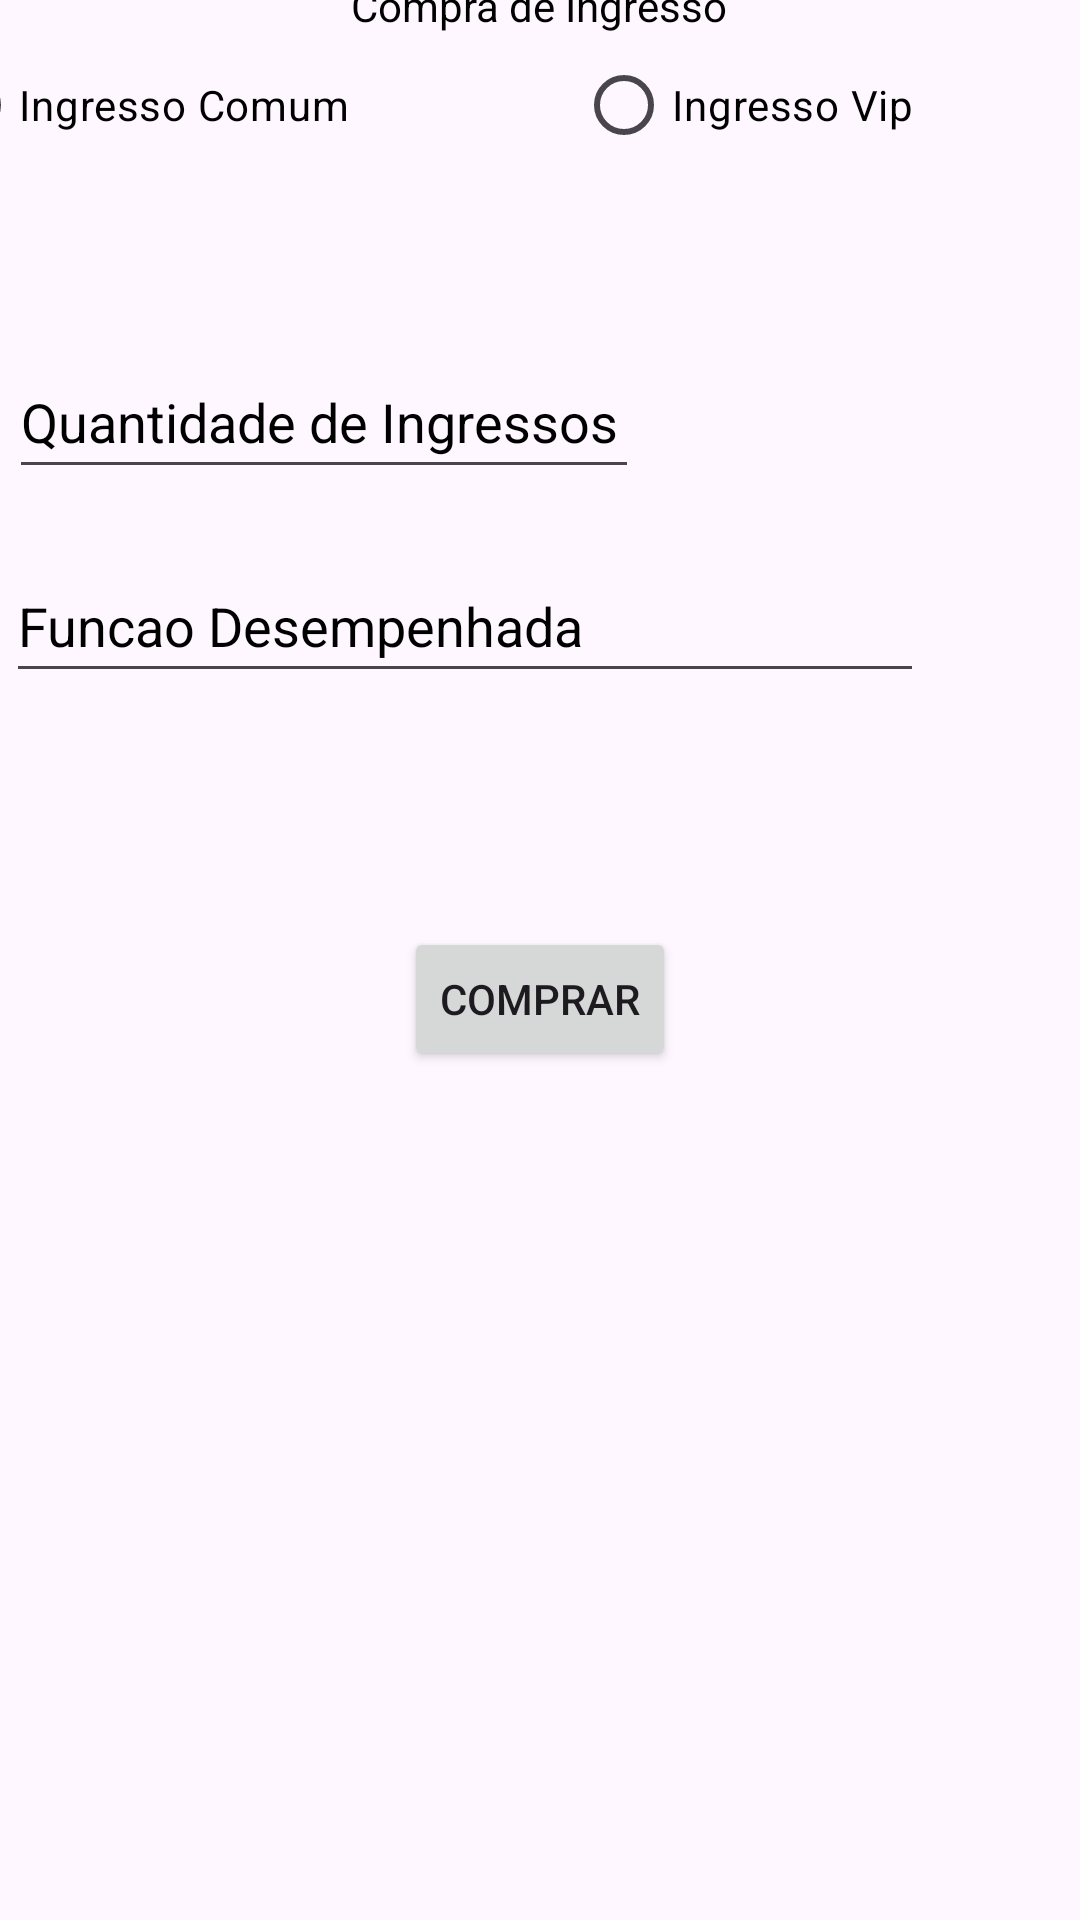

Write the Android layout XML for this screen, with the resource values it uses.
<!-- AndroidManifest.xml: application theme Theme.Vendaingressoandroid -->
<!-- res/layout/activity_main.xml -->
<?xml version="1.0" encoding="utf-8"?>
<androidx.constraintlayout.widget.ConstraintLayout xmlns:android="http://schemas.android.com/apk/res/android"
    xmlns:app="http://schemas.android.com/apk/res-auto"
    xmlns:tools="http://schemas.android.com/tools"
    android:id="@+id/main"
    android:layout_width="match_parent"
    android:layout_height="match_parent"
    tools:context=".MainActivity">

    <RadioGroup
        android:id="@+id/radioGroup"
        android:layout_width="406dp"
        android:layout_height="48dp"
        android:layout_marginTop="68dp"
        android:layout_marginBottom="28dp"
        android:orientation="horizontal"
        app:layout_constraintBottom_toTopOf="@+id/etQuantidade"
        app:layout_constraintEnd_toEndOf="parent"
        app:layout_constraintHorizontal_bias="0.571"
        app:layout_constraintStart_toStartOf="parent"
        app:layout_constraintTop_toTopOf="parent">

        <RadioButton
            android:id="@+id/rbIngresso"
            android:layout_width="wrap_content"
            android:layout_height="48dp"
            android:layout_weight="1"
            android:hint="@string/ingresso_comum"
            android:textColorHint="@color/black" />

        <RadioButton
            android:id="@+id/rbIngressoVip"
            android:layout_width="wrap_content"
            android:layout_height="48dp"
            android:layout_weight="1"
            android:hint="@string/ingresso_vip"
            android:textColorHint="@color/black" />
    </RadioGroup>

    <TextView
        android:id="@+id/tvCompra"
        android:layout_width="wrap_content"
        android:layout_height="wrap_content"
        android:hint="@string/compra"
        android:textColorHint="@color/black"
        app:layout_constraintBottom_toTopOf="@+id/radioGroup"
        app:layout_constraintEnd_toEndOf="parent"
        app:layout_constraintHorizontal_bias="0.498"
        app:layout_constraintStart_toStartOf="parent"
        app:layout_constraintTop_toTopOf="parent"
        app:layout_constraintVertical_bias="1.0" />

    <EditText
        android:id="@+id/etQuantidade"
        android:layout_width="wrap_content"
        android:layout_height="48dp"
        android:layout_marginTop="28dp"
        android:layout_marginBottom="534dp"
        android:ems="10"
        android:hint="@string/qntd_ingresso"
        android:importantForAutofill="no"
        android:inputType="number"
        android:textColorHint="@color/black"
        app:layout_constraintBottom_toBottomOf="parent"
        app:layout_constraintEnd_toEndOf="parent"
        app:layout_constraintHorizontal_bias="0.019"
        app:layout_constraintStart_toStartOf="parent"
        app:layout_constraintTop_toBottomOf="@+id/radioGroup" />

    <EditText
        android:id="@+id/etFuncao"
        android:layout_width="306dp"
        android:layout_height="48dp"
        android:layout_marginTop="20dp"
        android:ems="10"
        android:hint="@string/funcao"
        android:importantForAutofill="no"
        android:inputType="text"
        android:textColorHint="@color/black"
        app:layout_constraintEnd_toEndOf="parent"
        app:layout_constraintHorizontal_bias="0.038"
        app:layout_constraintStart_toStartOf="parent"
        app:layout_constraintTop_toBottomOf="@+id/etQuantidade" />

    <Button
        android:id="@+id/btnComprar"
        android:layout_width="wrap_content"
        android:layout_height="wrap_content"
        android:layout_marginTop="78dp"
        android:text="@string/comprar"
        app:layout_constraintEnd_toEndOf="parent"
        app:layout_constraintStart_toStartOf="parent"
        app:layout_constraintTop_toBottomOf="@+id/etFuncao" />
</androidx.constraintlayout.widget.ConstraintLayout>
<!-- resources referenced by this layout -->
<resources>
  <string name="compra">Compra de Ingresso</string>
  <string name="comprar">Comprar</string>
  <string name="funcao">Funcao Desempenhada</string>
  <string name="ingresso_comum">Ingresso Comum</string>
  <string name="ingresso_vip">Ingresso Vip</string>
  <string name="qntd_ingresso">Quantidade de Ingressos</string>
  <style name="Theme.Vendaingressoandroid" parent="Base.Theme.Vendaingressoandroid" />
  <style name="Base.Theme.Vendaingressoandroid" parent="Theme.Material3.DayNight.NoActionBar">
          
          
      </style>
  <!-- not gathered from this repository: default colours our renderer supplied (Android Studio template values) -->
  <color name="black">#FF000000</color>
</resources>
